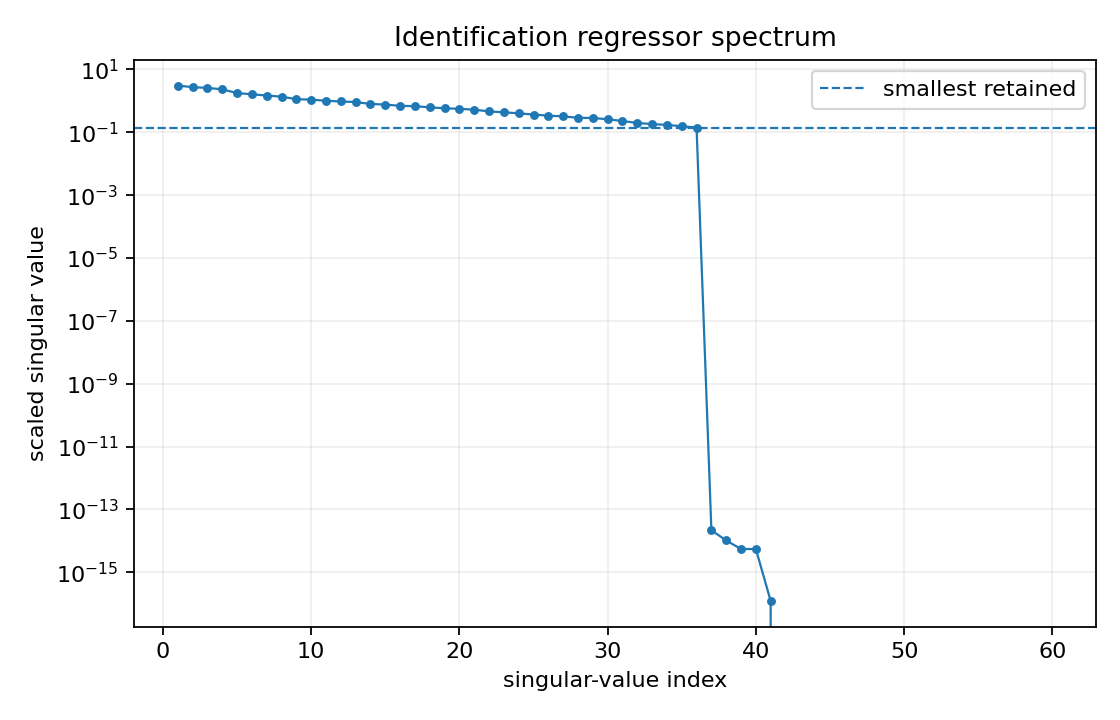

The table this chart was drawn from, first rows:
index, singular_value, relative_to_max, retained
0, 3.086, 1, 1
1, 2.726, 0.8835, 1
2, 2.592, 0.8401, 1
3, 2.328, 0.7544, 1
4, 1.773, 0.5747, 1
5, 1.618, 0.5245, 1
6, 1.481, 0.4798, 1
7, 1.363, 0.4417, 1
8, 1.131, 0.3666, 1
9, 1.098, 0.3558, 1
10, 1.008, 0.3266, 1
11, 0.96, 0.3111, 1
12, 0.9145, 0.2964, 1
13, 0.8003, 0.2594, 1
14, 0.764, 0.2476, 1
15, 0.6951, 0.2253, 1
16, 0.6815, 0.2209, 1
17, 0.6225, 0.2018, 1
18, 0.5813, 0.1884, 1
19, 0.5591, 0.1812, 1
20, 0.5245, 0.17, 1
21, 0.4634, 0.1502, 1
22, 0.4317, 0.1399, 1
23, 0.4027, 0.1305, 1
24, 0.3674, 0.1191, 1
25, 0.339, 0.1099, 1
26, 0.3217, 0.1043, 1
27, 0.2898, 0.09391, 1
28, 0.2856, 0.09256, 1
29, 0.2607, 0.08448, 1
30, 0.2286, 0.0741, 1
31, 0.1991, 0.06453, 1
32, 0.1824, 0.0591, 1
33, 0.1725, 0.05592, 1
34, 0.1558, 0.0505, 1
35, 0.1422, 0.04608, 1
36, 2.18129995499e-14, 7.06924278499e-15, 0
37, 1.03101355823e-14, 3.34134933669e-15, 0
38, 5.51862807687e-15, 1.7884987173e-15, 0
39, 5.51743268164e-15, 1.7881113089e-15, 0
40, 1.22560726115e-16, 3.97199627143e-17, 0
41, 0, 0, 0
42, 0, 0, 0
43, 0, 0, 0
44, 0, 0, 0
45, 0, 0, 0
46, 0, 0, 0
47, 0, 0, 0
48, 0, 0, 0
49, 0, 0, 0
50, 0, 0, 0
51, 0, 0, 0
52, 0, 0, 0
53, 0, 0, 0
54, 0, 0, 0
55, 0, 0, 0
56, 0, 0, 0
57, 0, 0, 0
58, 0, 0, 0
59, 0, 0, 0
